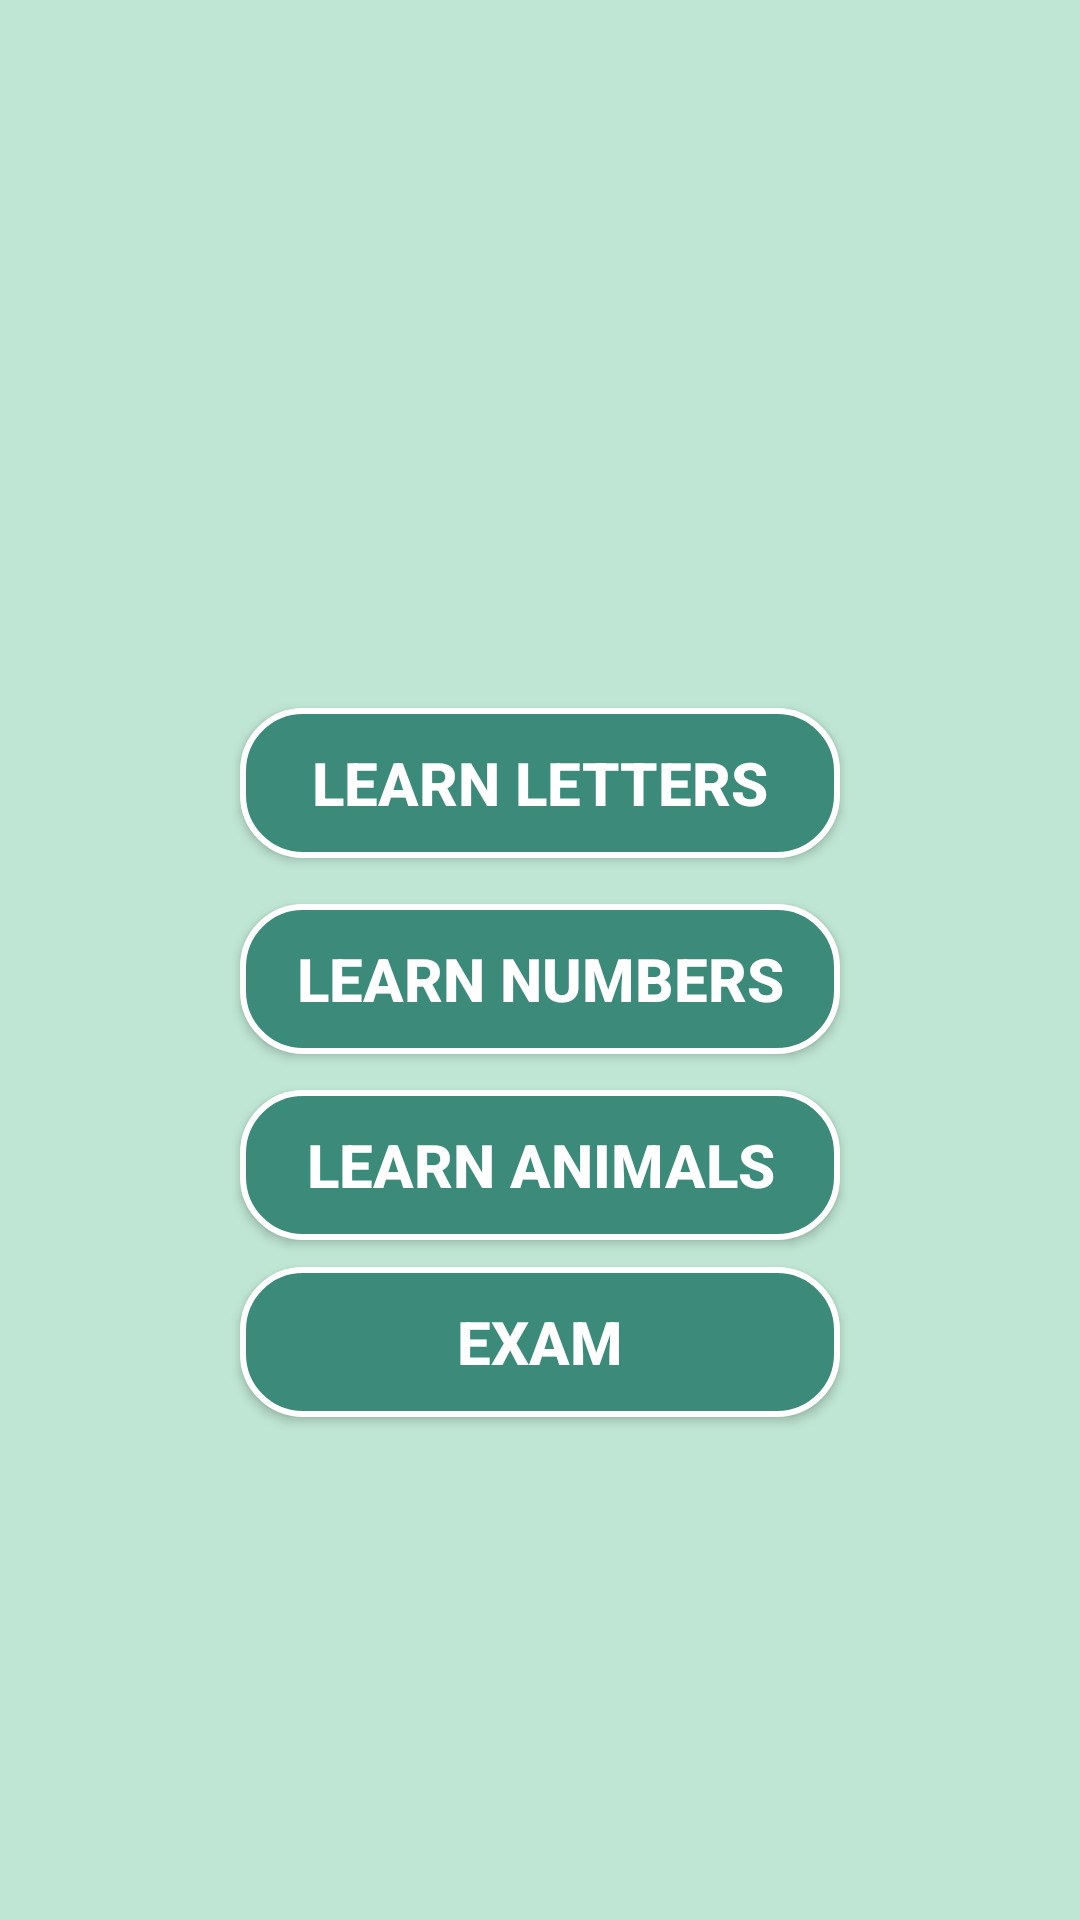

Write the Android layout XML for this screen, with the resource values it uses.
<!-- AndroidManifest.xml: application theme Theme.DeafKeyboard -->
<!-- res/layout/activity_select_learning.xml -->
<?xml version="1.0" encoding="utf-8"?>
<androidx.constraintlayout.widget.ConstraintLayout xmlns:android="http://schemas.android.com/apk/res/android"
    xmlns:app="http://schemas.android.com/apk/res-auto"
    xmlns:tools="http://schemas.android.com/tools"
    android:layout_width="match_parent"
    android:layout_height="match_parent"
    android:background="@color/purple_700"
    tools:context=".activities.user.SelectLearningActivity">


    <android.widget.Button
        app:layout_constraintVertical_bias="0.4"
        app:layout_constraintHorizontal_bias="0.5"
        android:id="@+id/learning"
        android:text="Learn Letters"
        android:textColor="@color/white"
        android:textSize="20sp"
        android:textStyle="bold"
        android:layout_height="50dp"
        android:layout_width="200dp"
        android:background="@drawable/btn_bg"
        app:layout_constraintBottom_toBottomOf="parent"
        app:layout_constraintEnd_toEndOf="parent"
        app:layout_constraintStart_toStartOf="parent"
        app:layout_constraintTop_toTopOf="parent" />

    <android.widget.Button
        app:layout_constraintVertical_bias="0.05"
        app:layout_constraintHorizontal_bias="0.5"
        android:id="@+id/chat"
        android:text="Learn Numbers"
        android:textColor="@color/white"
        android:textSize="20sp"
        android:textStyle="bold"
        android:layout_height="50dp"
        android:layout_width="200dp"
        android:background="@drawable/btn_bg"
        app:layout_constraintBottom_toBottomOf="parent"
        app:layout_constraintEnd_toEndOf="parent"
        app:layout_constraintStart_toStartOf="parent"
        app:layout_constraintTop_toBottomOf="@+id/learning" />

    <android.widget.Button
        app:layout_constraintVertical_bias="0.05"
        app:layout_constraintHorizontal_bias="0.5"
        android:id="@+id/posters"
        android:text="Learn Animals"
        android:textColor="@color/white"
        android:textSize="20sp"
        android:textStyle="bold"
        android:layout_height="50dp"
        android:layout_width="200dp"
        android:background="@drawable/btn_bg"
        app:layout_constraintBottom_toBottomOf="parent"
        app:layout_constraintEnd_toEndOf="parent"
        app:layout_constraintStart_toStartOf="parent"
        app:layout_constraintTop_toBottomOf="@+id/chat"/>


    <android.widget.Button
        app:layout_constraintVertical_bias="0.05"
        app:layout_constraintHorizontal_bias="0.5"
        android:id="@+id/exam"
        android:text="Exam"
        android:textColor="@color/white"
        android:textSize="20sp"
        android:textStyle="bold"
        android:layout_height="50dp"
        android:layout_width="200dp"
        android:background="@drawable/btn_bg"
        app:layout_constraintBottom_toBottomOf="parent"
        app:layout_constraintEnd_toEndOf="parent"
        app:layout_constraintStart_toStartOf="parent"
        app:layout_constraintTop_toBottomOf="@+id/posters"/>

</androidx.constraintlayout.widget.ConstraintLayout>
<!-- resources referenced by this layout -->
<resources>
  <color name="purple_700">#BFE6D4</color>
  <color name="white">#FFFFFFFF</color>
  <!-- drawable btn_bg (drawable) -->
  <?xml version="1.0" encoding="utf-8"?>
  <shape android:shape="rectangle" xmlns:android="http://schemas.android.com/apk/res/android">
      <corners android:radius="20dp"/>
      <solid android:color="@color/purple_500"/>
      <stroke android:color="@color/white" android:width="2dp"/>
  </shape>
  <style name="Theme.DeafKeyboard" parent="Theme.MaterialComponents.DayNight.DarkActionBar">
          
          <item name="colorPrimary">@color/purple_500</item>
          <item name="colorPrimaryVariant">@color/purple_700</item>
          <item name="colorOnPrimary">@color/white</item>
          
          <item name="colorSecondary">@color/teal_200</item>
          <item name="colorSecondaryVariant">@color/teal_700</item>
          <item name="colorOnSecondary">@color/black</item>
          
          <item name="android:statusBarColor" tools:targetApi="l">?attr/colorPrimaryVariant</item>
          
      </style>
  <color name="purple_500">#3C8A7A</color>
  <color name="teal_200">#FF03DAC5</color>
  <color name="teal_700">#FF018786</color>
  <color name="black">#FF000000</color>
</resources>
